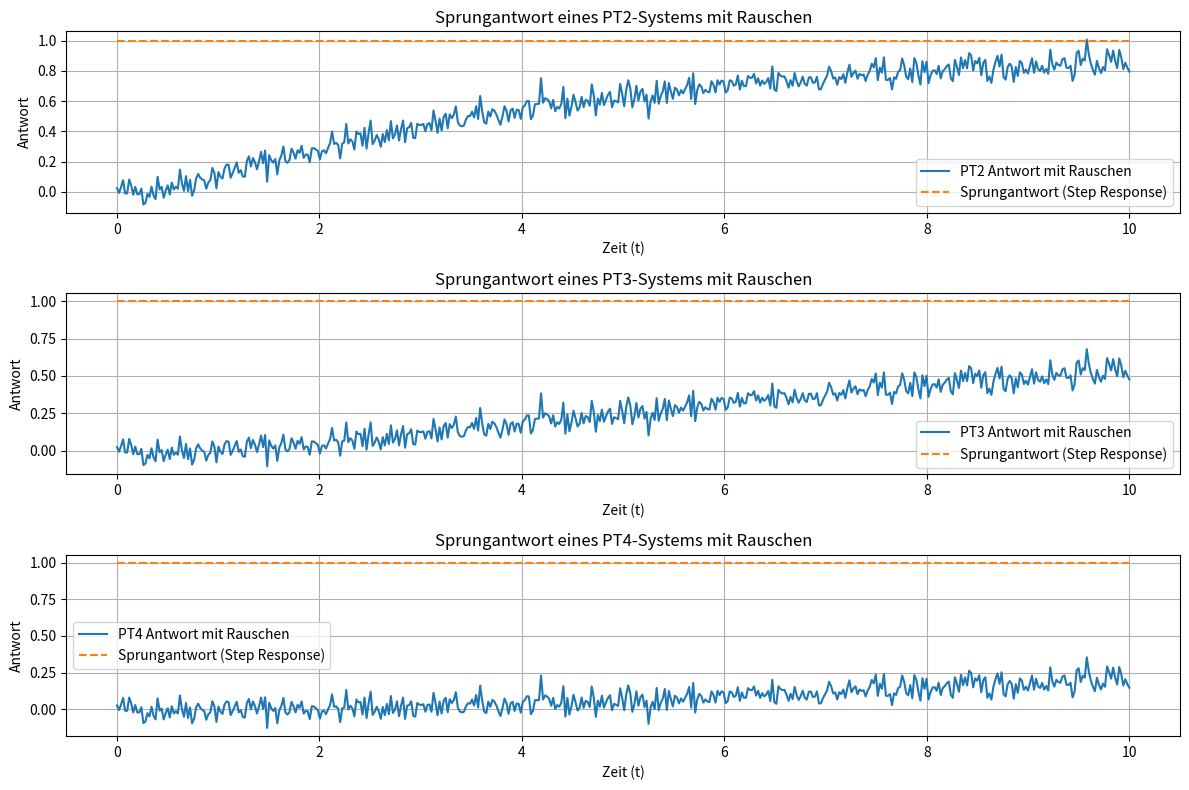

Write the Python code that produced this figure.
import numpy as np
import pandas as pd
import matplotlib.pyplot as plt

# Parameter für das PT2-System
K = 1.0  # Verstärkungsfaktor
T1 = 1.0  # Zeitkonstante 1
T2 = 5.0  # Zeitkonstante 2

# Parameter für das PT3-System
T3 = 10.0  # Zeitkonstante 3

# Parameter für das PT4-System
T4 = 20.0  # Zeitkonstante 4

# Erstellen eines Zeitvektors
time = np.linspace(0, 10, 500)

# PT2-System (Sprungantwort)
response_pt2 = K * (1 - np.exp(-time / T1)) * (1 - np.exp(-time / T2))

# PT3-System (Sprungantwort)
response_pt3 = K * (1 - np.exp(-time / T1)) * (1 - np.exp(-time / T2)) * (1 - np.exp(-time / T3))

# PT4-System (Sprungantwort)
response_pt4 = K * (1 - np.exp(-time / T1)) * (1 - np.exp(-time / T2)) * (1 - np.exp(-time / T3)) * (1 - np.exp(-time / T4))

# Hinzufügen von Rauschen zu allen Antworten
np.random.seed(42)  # für Reproduzierbarkeit
noise = np.random.normal(0, 0.05, len(time))  # Rauschen mit geringer Amplitude

response_pt2_with_noise = response_pt2 + noise
response_pt3_with_noise = response_pt3 + noise
response_pt4_with_noise = response_pt4 + noise

# Step Response bleibt konstant bei 1
step_response = np.ones_like(time)

# Erstellen von DataFrames für PT2, PT3 und PT4
df_pt2 = pd.DataFrame({
    'Time': time,
    'Response': response_pt2_with_noise,
    'Step Response': step_response
})

df_pt3 = pd.DataFrame({
    'Time': time,
    'Response': response_pt3_with_noise,
    'Step Response': step_response
})

df_pt4 = pd.DataFrame({
    'Time': time,
    'Response': response_pt4_with_noise,
    'Step Response': step_response
})

# Speichern der Daten als CSV
df_pt2.to_csv('real_pt2_response.csv', index=False)
df_pt3.to_csv('real_pt3_response.csv', index=False)
df_pt4.to_csv('real_pt4_response.csv', index=False)

# Optional: Plotten der Antworten zur Visualisierung
plt.figure(figsize=(12, 8))

# PT2
plt.subplot(3, 1, 1)
plt.plot(time, response_pt2_with_noise, label="PT2 Antwort mit Rauschen")
plt.plot(time, step_response, label="Sprungantwort (Step Response)", linestyle='--')
plt.title('Sprungantwort eines PT2-Systems mit Rauschen')
plt.xlabel('Zeit (t)')
plt.ylabel('Antwort')
plt.legend()
plt.grid(True)

# PT3
plt.subplot(3, 1, 2)
plt.plot(time, response_pt3_with_noise, label="PT3 Antwort mit Rauschen")
plt.plot(time, step_response, label="Sprungantwort (Step Response)", linestyle='--')
plt.title('Sprungantwort eines PT3-Systems mit Rauschen')
plt.xlabel('Zeit (t)')
plt.ylabel('Antwort')
plt.legend()
plt.grid(True)

# PT4
plt.subplot(3, 1, 3)
plt.plot(time, response_pt4_with_noise, label="PT4 Antwort mit Rauschen")
plt.plot(time, step_response, label="Sprungantwort (Step Response)", linestyle='--')
plt.title('Sprungantwort eines PT4-Systems mit Rauschen')
plt.xlabel('Zeit (t)')
plt.ylabel('Antwort')
plt.legend()
plt.grid(True)

# Anzeigen der Plots
plt.tight_layout()
plt.show()

print("Die CSV-Dateien wurden als 'real_pt2_response.csv', 'real_pt3_response.csv' und 'real_pt4_response.csv' gespeichert.")
